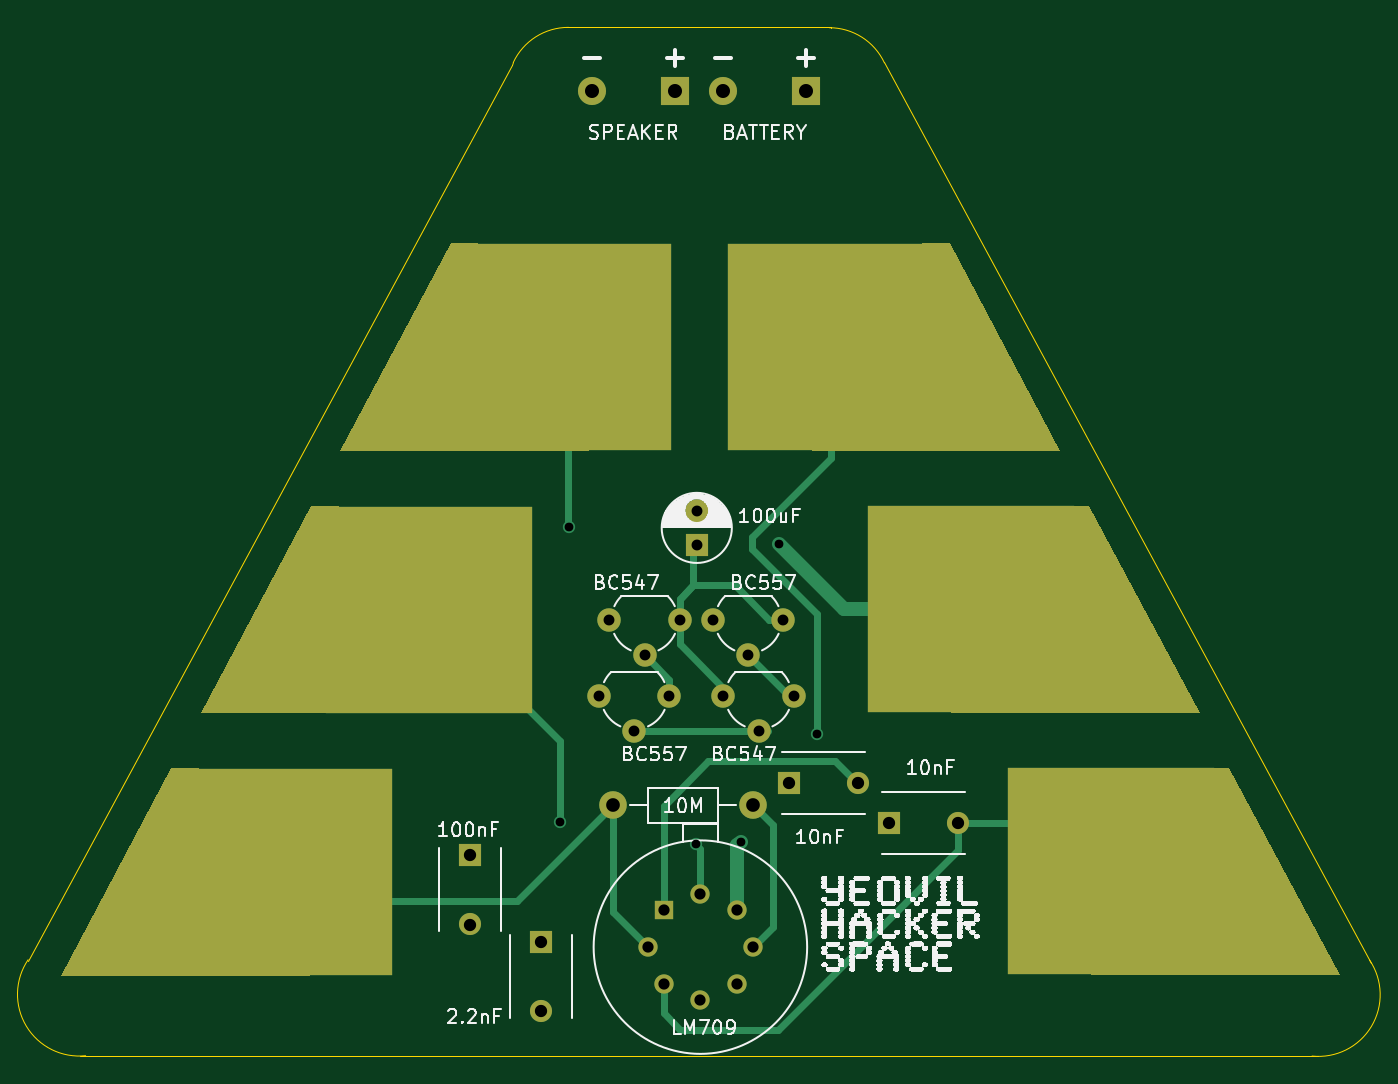
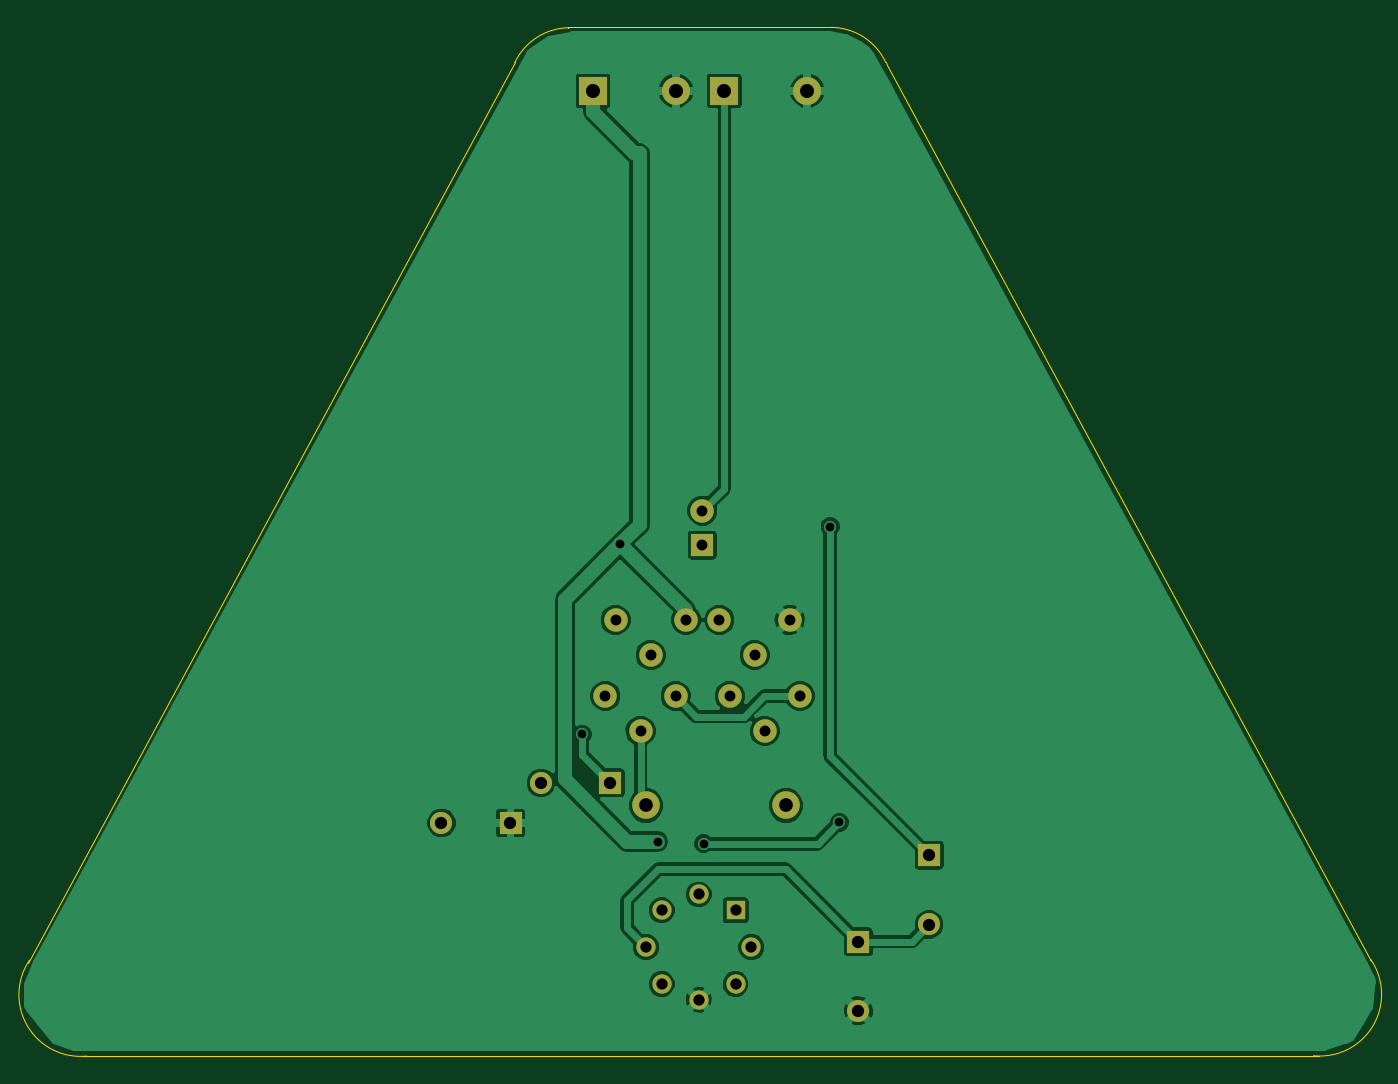
Circuit board: 8 layer files. Board 97.2 x 74.5 mm.
- bottom_copper: kraakdoos.GBL (52121 bytes)
- bottom_silk: kraakdoos.GBO (296 bytes)
- bottom_mask: kraakdoos.GBS (1490 bytes)
- outline: kraakdoos.GKO (970 bytes)
- top_copper: kraakdoos.GTL (5910 bytes)
- top_silk: kraakdoos.GTO (367524 bytes)
- top_mask: kraakdoos.GTS (2681 bytes)
- drill: kraakdoos.XLN (900 bytes)

=== bottom_copper: kraakdoos.GBL (52121 bytes, source omitted) ===
=== bottom_silk: kraakdoos.GBO ===
G04 #@! TF.FileFunction,Legend,Bot*
%FSLAX46Y46*%
G04 Gerber Fmt 4.6, Leading zero omitted, Abs format (unit mm)*
G04 Created by KiCad (PCBNEW (2015-11-24 BZR 6329)-product) date Sat 12 Dec 2015 04:54:08 PM EST*
%MOMM*%
G01*
G04 APERTURE LIST*
%ADD10C,0.100000*%
G04 APERTURE END LIST*
D10*
M02*

=== bottom_mask: kraakdoos.GBS ===
G04 #@! TF.FileFunction,Soldermask,Bot*
%FSLAX46Y46*%
G04 Gerber Fmt 4.6, Leading zero omitted, Abs format (unit mm)*
G04 Created by KiCad (PCBNEW (2015-11-24 BZR 6329)-product) date Sat 12 Dec 2015 04:54:09 PM EST*
%MOMM*%
G01*
G04 APERTURE LIST*
%ADD10C,0.100000*%
%ADD11R,2.032000X2.032000*%
%ADD12O,2.032000X2.032000*%
%ADD13R,1.600000X1.600000*%
%ADD14C,1.600000*%
%ADD15C,1.700000*%
%ADD16C,1.998980*%
%ADD17R,1.397000X1.397000*%
%ADD18C,1.397000*%
G04 APERTURE END LIST*
D10*
D11*
X113500000Y-48000000D03*
D12*
X107500000Y-48000000D03*
D11*
X123000000Y-48000000D03*
D12*
X117000000Y-48000000D03*
D13*
X128970000Y-100980000D03*
D14*
X133970000Y-100980000D03*
D13*
X121760000Y-98070000D03*
D14*
X126760000Y-98070000D03*
D13*
X103790000Y-109570000D03*
D14*
X103790000Y-114570000D03*
D13*
X98680000Y-103320000D03*
D14*
X98680000Y-108320000D03*
D13*
X115090000Y-80870000D03*
D15*
X115090000Y-78370000D03*
D16*
X119182500Y-99707500D03*
X109022500Y-99707500D03*
D17*
X112685500Y-107290500D03*
D18*
X111542500Y-109957500D03*
X112685500Y-112624500D03*
X115352500Y-113767500D03*
X118019500Y-112624500D03*
X119162500Y-109957500D03*
X118019500Y-107290500D03*
X115352500Y-106147500D03*
D15*
X119562500Y-94322500D03*
X117022500Y-91782500D03*
X122102500Y-91782500D03*
X110562500Y-94322500D03*
X108022500Y-91782500D03*
X113102500Y-91782500D03*
X118812500Y-88822500D03*
X116272500Y-86282500D03*
X121352500Y-86282500D03*
X111312500Y-88822500D03*
X108772500Y-86282500D03*
X113852500Y-86282500D03*
M02*

=== outline: kraakdoos.GKO ===
G04 #@! TF.FileFunction,Profile,NP*
%FSLAX46Y46*%
G04 Gerber Fmt 4.6, Leading zero omitted, Abs format (unit mm)*
G04 Created by KiCad (PCBNEW (2015-11-24 BZR 6329)-product) date Sat 12 Dec 2015 04:54:09 PM EST*
%MOMM*%
G01*
G04 APERTURE LIST*
%ADD10C,0.100000*%
G04 APERTURE END LIST*
D10*
X124820000Y-43400000D02*
X124820000Y-43430000D01*
X105650000Y-43400000D02*
X124820000Y-43400000D01*
X160060000Y-117810000D02*
X160060000Y-117840000D01*
X70450000Y-117870000D02*
X160060000Y-117870000D01*
X70863203Y-117816334D02*
G75*
G02X66700000Y-110875000I-463203J4441334D01*
G01*
X101725000Y-46125000D02*
X101825000Y-45925000D01*
X66675000Y-110975000D02*
X101700000Y-46150000D01*
X163905000Y-111100000D02*
X128630000Y-45900000D01*
X101812246Y-45940480D02*
G75*
G02X105800000Y-43400000I3987754J-1859520D01*
G01*
X128667754Y-45965480D02*
G75*
G03X124680000Y-43425000I-3987754J-1859520D01*
G01*
X159616797Y-117841334D02*
G75*
G03X163780000Y-110900000I463203J4441334D01*
G01*
M02*

=== top_copper: kraakdoos.GTL ===
G04 #@! TF.FileFunction,Copper,L1,Top,Signal*
%FSLAX46Y46*%
G04 Gerber Fmt 4.6, Leading zero omitted, Abs format (unit mm)*
G04 Created by KiCad (PCBNEW (2015-11-24 BZR 6329)-product) date Sat 12 Dec 2015 04:54:08 PM EST*
%MOMM*%
G01*
G04 APERTURE LIST*
%ADD10C,0.100000*%
%ADD11R,2.032000X2.032000*%
%ADD12O,2.032000X2.032000*%
%ADD13R,1.600000X1.600000*%
%ADD14C,1.600000*%
%ADD15C,1.700000*%
%ADD16C,1.998980*%
%ADD17R,1.397000X1.397000*%
%ADD18C,1.397000*%
%ADD19R,15.000000X15.000000*%
%ADD20C,0.889000*%
%ADD21C,0.500000*%
%ADD22C,1.000000*%
G04 APERTURE END LIST*
D10*
D11*
X113500000Y-48000000D03*
D12*
X107500000Y-48000000D03*
D11*
X123000000Y-48000000D03*
D12*
X117000000Y-48000000D03*
D13*
X128970000Y-100980000D03*
D14*
X133970000Y-100980000D03*
D13*
X121760000Y-98070000D03*
D14*
X126760000Y-98070000D03*
D13*
X103790000Y-109570000D03*
D14*
X103790000Y-114570000D03*
D13*
X98680000Y-103320000D03*
D14*
X98680000Y-108320000D03*
D13*
X115090000Y-80870000D03*
D15*
X115090000Y-78370000D03*
D16*
X119182500Y-99707500D03*
X109022500Y-99707500D03*
D17*
X112685500Y-107290500D03*
D18*
X111542500Y-109957500D03*
X112685500Y-112624500D03*
X115352500Y-113767500D03*
X118019500Y-112624500D03*
X119162500Y-109957500D03*
X118019500Y-107290500D03*
X115352500Y-106147500D03*
D15*
X119562500Y-94322500D03*
X117022500Y-91782500D03*
X122102500Y-91782500D03*
X110562500Y-94322500D03*
X108022500Y-91782500D03*
X113102500Y-91782500D03*
X118812500Y-88822500D03*
X116272500Y-86282500D03*
X121352500Y-86282500D03*
X111312500Y-88822500D03*
X108772500Y-86282500D03*
X113852500Y-86282500D03*
D10*
G36*
X89290000Y-74030000D02*
X97290000Y-59030000D01*
X99290000Y-59030000D01*
X107290000Y-74030000D01*
X89290000Y-74030000D01*
X89290000Y-74030000D01*
G37*
D19*
X105790000Y-66530000D03*
D10*
G36*
X123400000Y-74020000D02*
X131400000Y-59020000D01*
X133400000Y-59020000D01*
X141400000Y-74020000D01*
X123400000Y-74020000D01*
X123400000Y-74020000D01*
G37*
D19*
X124800000Y-66520000D03*
D10*
G36*
X133500000Y-93000000D02*
X141500000Y-78000000D01*
X143500000Y-78000000D01*
X151500000Y-93000000D01*
X133500000Y-93000000D01*
X133500000Y-93000000D01*
G37*
D19*
X134900000Y-85500000D03*
D10*
G36*
X143630000Y-111970000D02*
X151630000Y-96970000D01*
X153630000Y-96970000D01*
X161630000Y-111970000D01*
X143630000Y-111970000D01*
X143630000Y-111970000D01*
G37*
D19*
X145030000Y-104470000D03*
D10*
G36*
X79180000Y-93030000D02*
X87180000Y-78030000D01*
X89180000Y-78030000D01*
X97180000Y-93030000D01*
X79180000Y-93030000D01*
X79180000Y-93030000D01*
G37*
D19*
X95680000Y-85530000D03*
D10*
G36*
X69070000Y-112030000D02*
X77070000Y-97030000D01*
X79070000Y-97030000D01*
X87070000Y-112030000D01*
X69070000Y-112030000D01*
X69070000Y-112030000D01*
G37*
D19*
X85570000Y-104530000D03*
D20*
X123770000Y-94550000D03*
X105840000Y-79520000D03*
X121040000Y-80820000D03*
X118290000Y-102320000D03*
X115000000Y-102480000D03*
X105170000Y-100920000D03*
D21*
X152630000Y-104470000D02*
X145030000Y-104470000D01*
X133970000Y-100980000D02*
X133970000Y-102960000D01*
X112685500Y-114745500D02*
X112685500Y-112624500D01*
X113890000Y-115950000D02*
X112685500Y-114745500D01*
X120980000Y-115950000D02*
X113890000Y-115950000D01*
X133970000Y-102960000D02*
X120980000Y-115950000D01*
X133520000Y-101010000D02*
X152880000Y-101010000D01*
X132400000Y-66520000D02*
X124800000Y-66520000D01*
X124800000Y-66520000D02*
X124800000Y-74580000D01*
X123770000Y-85830000D02*
X123770000Y-94550000D01*
X119080000Y-81140000D02*
X123770000Y-85830000D01*
X119080000Y-80300000D02*
X119080000Y-81140000D01*
X124800000Y-74580000D02*
X119080000Y-80300000D01*
X126760000Y-98070000D02*
X126680000Y-98070000D01*
X126680000Y-98070000D02*
X125110000Y-96500000D01*
X125110000Y-96500000D02*
X115900000Y-96500000D01*
X115900000Y-96500000D02*
X112685500Y-99714500D01*
X112685500Y-99714500D02*
X112685500Y-107290500D01*
X120602500Y-101127500D02*
X120602500Y-108517500D01*
X120602500Y-108517500D02*
X119162500Y-109957500D01*
X119182500Y-99707500D02*
X120602500Y-101127500D01*
X110562500Y-94322500D02*
X110602500Y-94362500D01*
X119162500Y-110017500D02*
X119162500Y-109957500D01*
X119562500Y-94322500D02*
X120222500Y-94322500D01*
X119562500Y-94322500D02*
X110562500Y-94322500D01*
X105790000Y-66530000D02*
X105790000Y-79470000D01*
X105790000Y-79470000D02*
X105840000Y-79520000D01*
X113852500Y-86282500D02*
X113852500Y-84782500D01*
X114852500Y-83782500D02*
X114852500Y-81107500D01*
X114852500Y-81107500D02*
X115090000Y-80870000D01*
X108022500Y-91782500D02*
X108022500Y-91452500D01*
X121352500Y-86282500D02*
X120352500Y-86282500D01*
X113852500Y-88032500D02*
X113852500Y-86282500D01*
X117022500Y-91202500D02*
X113852500Y-88032500D01*
X117022500Y-91782500D02*
X117022500Y-91202500D01*
X113852500Y-84782500D02*
X114852500Y-83782500D01*
X114852500Y-83782500D02*
X113852500Y-84782500D01*
X120352500Y-86282500D02*
X117852500Y-83782500D01*
X117852500Y-83782500D02*
X114852500Y-83782500D01*
X109022500Y-99707500D02*
X102090000Y-106640000D01*
X102090000Y-106640000D02*
X76000000Y-106640000D01*
X109022500Y-107437500D02*
X111542500Y-109957500D01*
X109022500Y-99707500D02*
X109022500Y-107437500D01*
X108352500Y-99707500D02*
X109022500Y-99707500D01*
D22*
X134900000Y-85500000D02*
X142500000Y-85500000D01*
X121040000Y-80820000D02*
X125720000Y-85500000D01*
X125720000Y-85500000D02*
X134900000Y-85500000D01*
D21*
X127790000Y-79320000D02*
X127790000Y-92445000D01*
D22*
X118019500Y-102590500D02*
X118290000Y-102320000D01*
X118019500Y-107290500D02*
X118019500Y-102590500D01*
D21*
X95680000Y-85530000D02*
X105170000Y-95020000D01*
X115352500Y-102832500D02*
X115352500Y-106147500D01*
X115000000Y-102480000D02*
X115352500Y-102832500D01*
X105170000Y-95020000D02*
X105170000Y-100920000D01*
X98980000Y-84780000D02*
X99450000Y-85250000D01*
X122102500Y-91782500D02*
X121772500Y-91782500D01*
X121772500Y-91782500D02*
X118812500Y-88822500D01*
X113102500Y-90612500D02*
X111312500Y-88822500D01*
X113102500Y-91782500D02*
X113102500Y-90612500D01*
M02*

=== top_silk: kraakdoos.GTO (367524 bytes, source omitted) ===
=== top_mask: kraakdoos.GTS ===
G04 #@! TF.FileFunction,Soldermask,Top*
%FSLAX46Y46*%
G04 Gerber Fmt 4.6, Leading zero omitted, Abs format (unit mm)*
G04 Created by KiCad (PCBNEW (2015-11-24 BZR 6329)-product) date Sat 12 Dec 2015 04:54:09 PM EST*
%MOMM*%
G01*
G04 APERTURE LIST*
%ADD10C,0.100000*%
%ADD11R,2.032000X2.032000*%
%ADD12O,2.032000X2.032000*%
%ADD13R,1.600000X1.600000*%
%ADD14C,1.600000*%
%ADD15C,1.700000*%
%ADD16C,1.998980*%
%ADD17R,1.397000X1.397000*%
%ADD18C,1.397000*%
%ADD19R,15.000000X15.000000*%
G04 APERTURE END LIST*
D10*
D11*
X113500000Y-48000000D03*
D12*
X107500000Y-48000000D03*
D11*
X123000000Y-48000000D03*
D12*
X117000000Y-48000000D03*
D13*
X128970000Y-100980000D03*
D14*
X133970000Y-100980000D03*
D13*
X121760000Y-98070000D03*
D14*
X126760000Y-98070000D03*
D13*
X103790000Y-109570000D03*
D14*
X103790000Y-114570000D03*
D13*
X98680000Y-103320000D03*
D14*
X98680000Y-108320000D03*
D13*
X115090000Y-80870000D03*
D15*
X115090000Y-78370000D03*
D16*
X119182500Y-99707500D03*
X109022500Y-99707500D03*
D17*
X112685500Y-107290500D03*
D18*
X111542500Y-109957500D03*
X112685500Y-112624500D03*
X115352500Y-113767500D03*
X118019500Y-112624500D03*
X119162500Y-109957500D03*
X118019500Y-107290500D03*
X115352500Y-106147500D03*
D15*
X119562500Y-94322500D03*
X117022500Y-91782500D03*
X122102500Y-91782500D03*
X110562500Y-94322500D03*
X108022500Y-91782500D03*
X113102500Y-91782500D03*
X118812500Y-88822500D03*
X116272500Y-86282500D03*
X121352500Y-86282500D03*
X111312500Y-88822500D03*
X108772500Y-86282500D03*
X113852500Y-86282500D03*
D10*
G36*
X89290000Y-74030000D02*
X97290000Y-59030000D01*
X99290000Y-59030000D01*
X107290000Y-74030000D01*
X89290000Y-74030000D01*
X89290000Y-74030000D01*
G37*
D19*
X105790000Y-66530000D03*
D10*
G36*
X123400000Y-74020000D02*
X131400000Y-59020000D01*
X133400000Y-59020000D01*
X141400000Y-74020000D01*
X123400000Y-74020000D01*
X123400000Y-74020000D01*
G37*
D19*
X124800000Y-66520000D03*
D10*
G36*
X133500000Y-93000000D02*
X141500000Y-78000000D01*
X143500000Y-78000000D01*
X151500000Y-93000000D01*
X133500000Y-93000000D01*
X133500000Y-93000000D01*
G37*
D19*
X134900000Y-85500000D03*
D10*
G36*
X143630000Y-111970000D02*
X151630000Y-96970000D01*
X153630000Y-96970000D01*
X161630000Y-111970000D01*
X143630000Y-111970000D01*
X143630000Y-111970000D01*
G37*
D19*
X145030000Y-104470000D03*
D10*
G36*
X79180000Y-93030000D02*
X87180000Y-78030000D01*
X89180000Y-78030000D01*
X97180000Y-93030000D01*
X79180000Y-93030000D01*
X79180000Y-93030000D01*
G37*
D19*
X95680000Y-85530000D03*
D10*
G36*
X69070000Y-112030000D02*
X77070000Y-97030000D01*
X79070000Y-97030000D01*
X87070000Y-112030000D01*
X69070000Y-112030000D01*
X69070000Y-112030000D01*
G37*
D19*
X85570000Y-104530000D03*
M02*

=== drill: kraakdoos.XLN ===
M48
;DRILL file {KiCad (2015-11-24 BZR 6329)-product} date Sat 12 Dec 2015 04:54:16 PM EST
;FORMAT={-:-/ absolute / inch / decimal}
FMAT,2
INCH,TZ
T1C0.025
T2C0.031
T3C0.032
T4C0.035
T5C0.039
T6C0.040
%
G90
G05
M72
T1
X4.1406Y-3.9732
X4.1669Y-3.1307
X4.5276Y-4.0346
X4.6571Y-4.0283
X4.7654Y-3.1819
X4.8728Y-3.7224
T2
X4.2529Y-3.6135
X4.2824Y-3.3969
X4.3529Y-3.7135
X4.3824Y-3.4969
X4.4529Y-3.6135
X4.4824Y-3.3969
X4.5311Y-3.0854
X4.5311Y-3.1839
X4.5777Y-3.3969
X4.6072Y-3.6135
X4.6777Y-3.4969
X4.7072Y-3.7135
X4.7777Y-3.3969
X4.8072Y-3.6135
T3
X4.3914Y-4.329
X4.4364Y-4.224
X4.4364Y-4.434
X4.5414Y-4.179
X4.5414Y-4.479
X4.6464Y-4.224
X4.6464Y-4.434
X4.6914Y-4.329
T4
X3.885Y-4.0677
X3.885Y-4.2646
X4.0862Y-4.3138
X4.0862Y-4.5106
X4.7937Y-3.861
X4.9906Y-3.861
X5.0776Y-3.9756
X5.2744Y-3.9756
T5
X4.2922Y-3.9255
X4.6922Y-3.9255
T6
X4.2323Y-1.8898
X4.4685Y-1.8898
X4.6063Y-1.8898
X4.8425Y-1.8898
T0
M30

